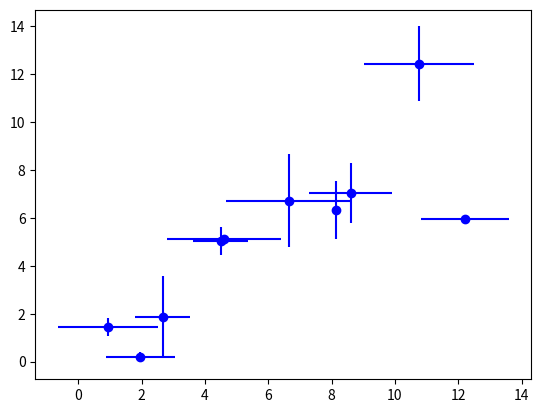

Here is the Python script that generated this plot:
# errorbar example

# Python and Matplotlib Essentials for Scientists and Engineers.pdf, p. 10-5

import numpy as np
import matplotlib.pyplot as plt

# generate some fake data
x = np.arange(10) + 2*np.random.randn(10)
y = np.arange(10) + 2*np.random.randn(10)

# generate fake errors for the data
xerr = 2*np.random.random(10)
yerr = 2*np.random.random(10)

plt.errorbar(x,y,xerr=xerr,yerr=yerr,fmt='bo')
plt.show()
